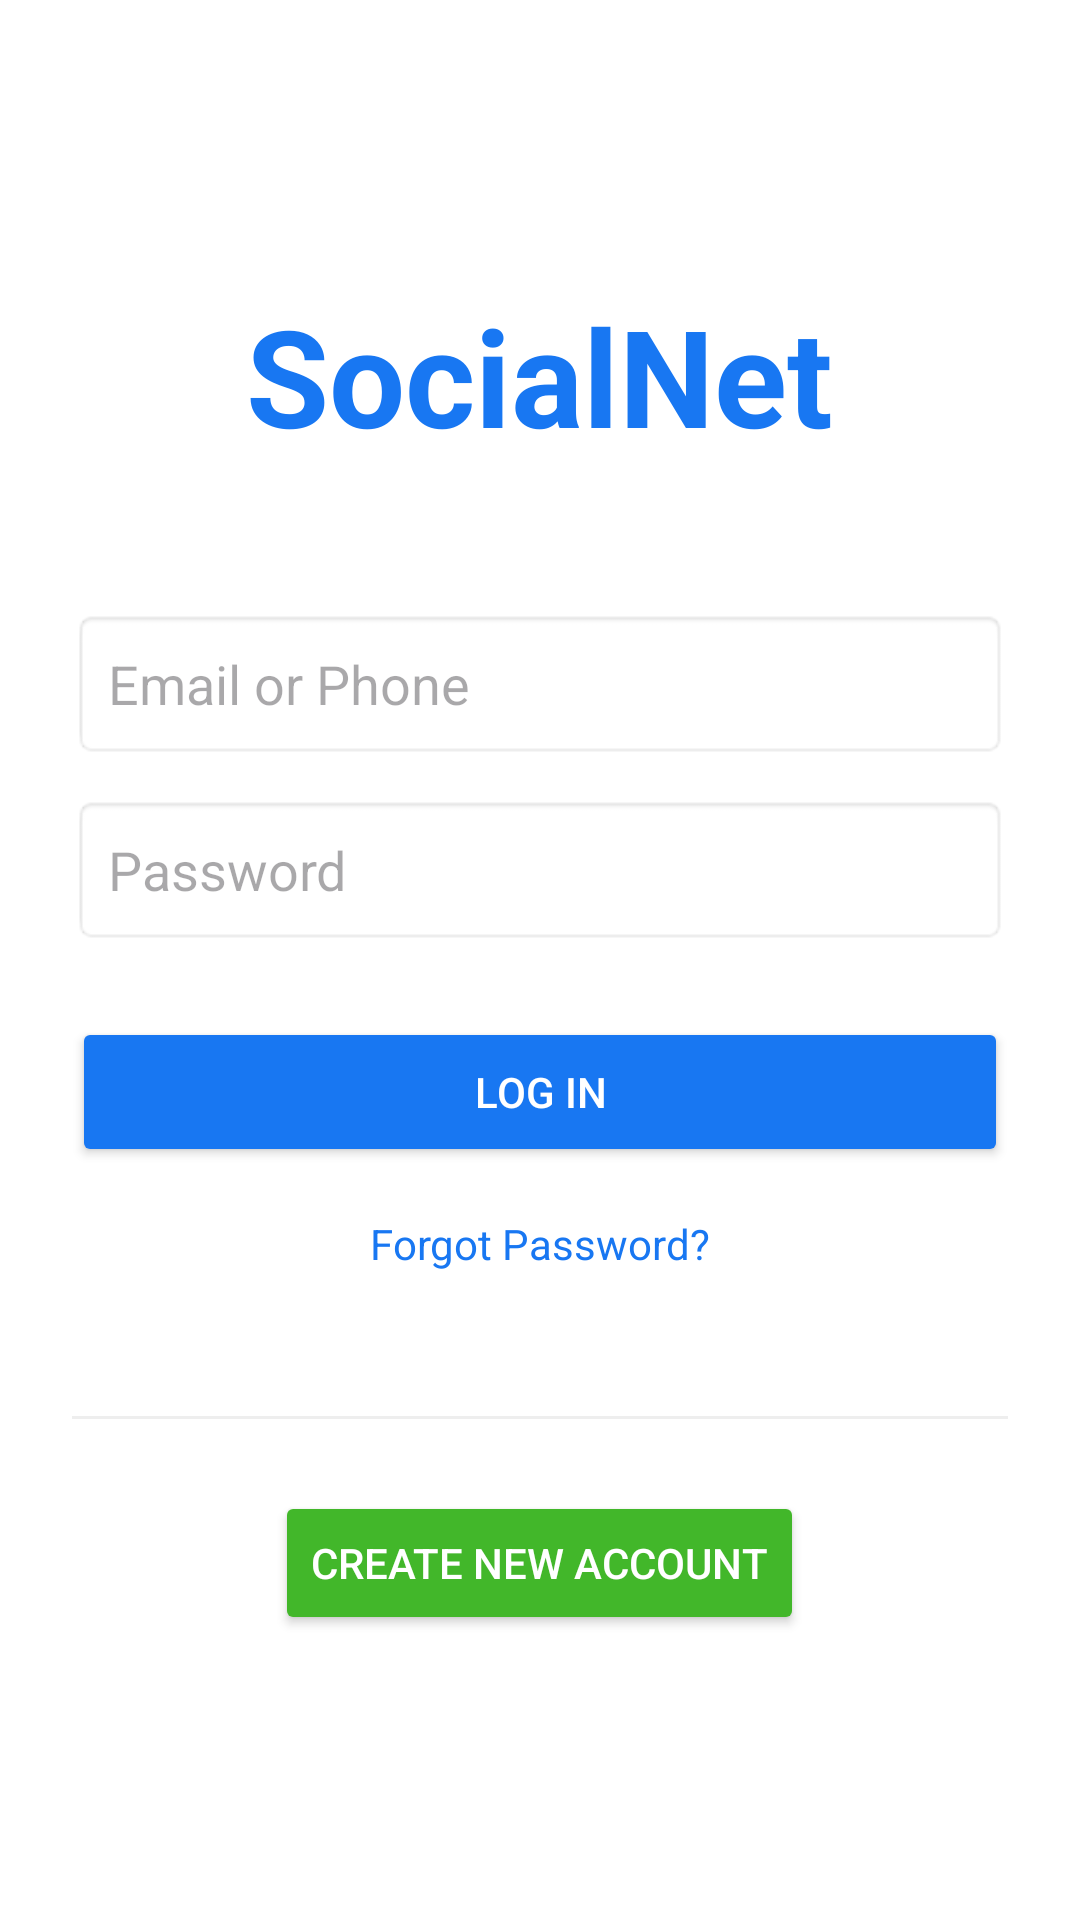

Here is an Android app screen rendered from its layout file. Give the layout XML and the strings, colors and styles it references.
<!-- AndroidManifest.xml: application theme Theme.OkonApp -->
<!-- res/layout/activity_social_login.xml -->
<?xml version="1.0" encoding="utf-8"?>
<LinearLayout xmlns:android="http://schemas.android.com/apk/res/android"
    xmlns:app="http://schemas.android.com/apk/res-auto"
    android:layout_width="match_parent"
    android:layout_height="match_parent"
    android:orientation="vertical"
    android:padding="24dp"
    android:gravity="center"
    android:background="#FFFFFF">

    <TextView
        android:layout_width="wrap_content"
        android:layout_height="wrap_content"
        android:text="SocialNet"
        android:textAppearance="@style/TextAppearance.Material3.DisplayMedium"
        android:textColor="#1877F2"
        android:textStyle="bold"
        android:layout_marginBottom="48dp" />

    <EditText
        android:layout_width="match_parent"
        android:layout_height="50dp"
        android:hint="Email or Phone"
        android:background="@android:drawable/editbox_background"
        android:padding="12dp"
        android:layout_marginBottom="12dp" />

    <EditText
        android:layout_width="match_parent"
        android:layout_height="50dp"
        android:hint="Password"
        android:inputType="textPassword"
        android:background="@android:drawable/editbox_background"
        android:padding="12dp"
        android:layout_marginBottom="24dp" />

    <Button
        android:layout_width="match_parent"
        android:layout_height="50dp"
        android:text="Log In"
        android:backgroundTint="#1877F2"
        android:textColor="#FFFFFF"
        android:layout_marginBottom="16dp" />

    <TextView
        android:layout_width="wrap_content"
        android:layout_height="wrap_content"
        android:text="Forgot Password?"
        android:textColor="#1877F2"
        android:layout_marginBottom="48dp" />

    <View
        android:layout_width="match_parent"
        android:layout_height="1dp"
        android:background="#EEEEEE"
        android:layout_marginBottom="24dp" />

    <Button
        android:layout_width="wrap_content"
        android:layout_height="wrap_content"
        android:text="Create New Account"
        android:backgroundTint="#42B72A"
        android:textColor="#FFFFFF" />

</LinearLayout>
<!-- resources referenced by this layout -->
<resources>
  <style name="Theme.OkonApp" parent="Base.Theme.OkonApp" />
  <style name="Base.Theme.OkonApp" parent="Theme.Material3.DayNight.NoActionBar">
          
          
      </style>
</resources>
